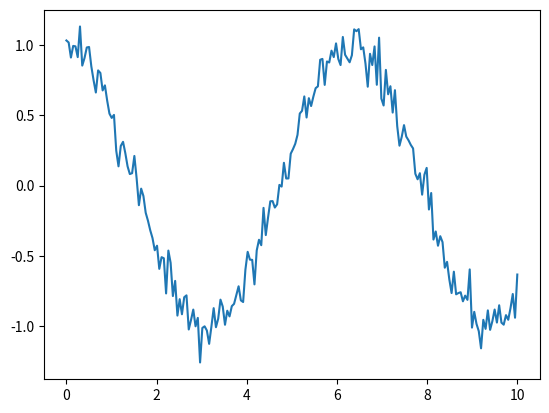

Reproduce this figure in Python. (Note: this script raises an exception after producing the figure.)
import numpy as np
import matplotlib.pyplot as plt

LEFT_CLICK = 1
MIDDLE_CLICK = 2
RIGHT_CLICK = 3


class Picker:

    annotation_kwargs = dict(bbox=dict(alpha=0.5,
                                       boxstyle='round,pad=0.5',
                                       facecolor='yellow'),
                             arrowprops=dict(arrowstyle='->',
                                             shrinkB=0,
                                             connectionstyle='arc3, rad=0'),
                             xytext=(-15, 15),
                             textcoords='offset points',
                             verticalalignment='bottom',
                             horizontalalignment='right')

    def __init__(self, axes):
        if hasattr(axes, '_active_picker'):
            raise Exception("Only one picker allowed per axes. "
                            "Use picker() instead of Picker().")
        self.axes = axes
        self.artist = None
        self.canvas = axes.figure.canvas
        self.annotation = None
        self.point = None
        self.shift = False
        self.control = False
        self.repeat_timer = None
        self.measure_line = None
        self.measure_box = None
        self.cids = []

        if not hasattr(self.canvas, '_active_picker'):
            self.canvas._active_picker = None

        for line in self.axes.get_lines():
            line.set_picker(self)
            line.set_pickradius(5)
        for event in ['button_press', 'key_release', 'key_press', 'pick']:
            self.cids.append(self.canvas.mpl_connect(event + '_event',
                                                     getattr(self, event)))

    def disable(self):
        self.remove()
        [self.canvas.mpl_disconnect(c) for c in self.cids]

    def button_press(self, event):
        for line in self.axes.get_lines():
            if line and line.contains(event)[0]:
                line.pick(event)
        if self.annotation and (self.annotation.contains(event)[0] or
                                (self.canvas._active_picker == self and
                                 self.control)):
            self.annotation.pick(event)
        if (self.measure_box and self.measure_box.contains(event)[0] and
                event.button == RIGHT_CLICK):
            self.remove_measurement()

    def key_press(self, event):
        if event.key == 'd':
            self.remove()
        elif event.key == 'right':
            self.move(1)
        elif event.key == 'left':
            self.move(-1)
        elif event.key == 'shift+right':
            self.move(1, all_pickers=True)
        elif event.key == 'shift+left':
            self.move(-1, all_pickers=True)
        elif event.key == 'shift':
            self.shift = True
        elif event.key == 'control':
            self.control = True

    def key_release(self, event):
        if event.key == 'shift':
            self.shift = False
        elif event.key == 'control':
            self.control = False
        elif event.key in ['right', 'left', 'shift+right', 'shift+left']:
            if self.repeat_timer:
                self.repeat_timer.stop()
                [self.repeat_timer.remove_callback(c)
                 for c in self.repeat_timer.callbacks]
                self.repeat_timer = None

    def pick(self, event):
        artist = event.artist
        axes = artist.axes
        if (self.control and self.point and self.annotation and
                axes == self.axes):
            # Measure to another point
            self.remove_measurement()
            point = self.snap(event)
            self.measure_line = self.axes.annotate(
                s="",
                xy=self.point[:2],
                xytext=point[:2],
                arrowprops=dict(arrowstyle="<|-|>",
                                linestyle="dashed",
                                shrinkA=0, shrinkB=0,
                                connectionstyle="bar, fraction=-0.1",
                                ),
            )
            self.measure_box = self.axes.annotate(
                s=self.format_measurement(point),
                xy=point[:2],
                **self.annotation_kwargs)
            self.measure_box.draggable()

            self.canvas._active_picker = self
            self.canvas.draw()

        elif artist in self.axes.get_lines():
            self.artist = artist
            point = self.snap(event)
            text = self.format(point)

            self.remove_measurement()

            if self.shift and self.annotation:
                # Change target point without moving bbox
                self.point = point
                self.annotation.set_text(self.format(self.point))
                self.annotation.xy = (self.point[0], self.point[1])

            elif not self.control and not self.shift:
                # Choose a new point and draw annotation
                if self.annotation:
                    self.remove()

                self.point = point
                self.annotation = self.axes.annotate(
                    s=text,
                    xy=self.point[:2],
                    **self.annotation_kwargs)

                self.annotation.draggable()

            self.canvas._active_picker = self
            self.canvas.draw()

        elif artist == self.annotation:
            self.canvas._active_picker = self
            if (event.mouseevent.button == RIGHT_CLICK and
                    not self.shift and not self.control):
                self.remove()

    def remove(self):
        self.remove_measurement(draw=False)
        if self.annotation:
            self.annotation.remove()
            self.annotation = None
            self.canvas._active_picker = None
            self.canvas.draw()

    def remove_measurement(self, draw=True):
        if self.measure_line:
            self.measure_line.remove()
            self.measure_line = None
        if self.measure_box:
            self.measure_box.remove()
            self.measure_box = None
        if draw:
            self.canvas.draw()

    def move(self, offset, all_pickers=False):
        self.remove_measurement()

        if not self.canvas._active_picker and self.annotation:
            self.canvas._active_picker = self

        if all_pickers or self.canvas._active_picker == self:
            xdata, ydata = self.artist.get_xdata(), self.artist.get_ydata()
            ind = self.point[2] + offset
            if 0 <= ind < len(xdata):
                self.point = xdata[ind], ydata[ind], ind
                self.annotation.set_text(self.format(self.point))
                self.annotation.xy = (self.point[0], self.point[1])
                self.canvas.draw()
            self.repeat_timer = self.canvas.new_timer(
                interval=100,
                callbacks=[(self.move, [offset, all_pickers], {})])
            self.repeat_timer.start()

    def snap(self, event):
        """Return the xy coordinates and index of the nearest point."""
        xdata, ydata = event.artist.get_xdata(), event.artist.get_ydata()
        ind = event.ind[0]
        xclick, yclick = event.mouseevent.xdata, event.mouseevent.ydata

        if (ind + 1 >= len(xdata) or
            None in [xclick, yclick] or
                event.mouseevent.inaxes != self.axes):
            return xdata[ind], ydata[ind], ind

        x0, y0 = xdata[ind], ydata[ind]
        x1, y1 = xdata[ind + 1], ydata[ind + 1]
        to_next_point = np.linalg.norm([x1 - x0, y1 - y0])
        to_click = np.linalg.norm([xclick - x0, yclick - y0])

        return ((x0, y0, ind) if to_click < to_next_point / 2 else
                (x1, y1, ind + 1))

    def format(self, point):
        label = self.artist.get_label()
        output = [label] if not label.startswith('_') else []
        output.append('%.6g' % point[0])
        output.append('%.6g' % point[1])
        output.append('[%d]' % point[2])
        return "\n".join(output)

    def format_measurement(self, point):
        output = []
        output.append('dx: %.6g' % (point[0] - self.point[0]))
        output.append('dy: %.6g' % (point[1] - self.point[1]))
        output.append('dist: %.6g' % np.linalg.norm(
            [point[0] - self.point[0], point[1] - self.point[1]]))
        output.append('[%d]' % point[2])
        return "\n".join(output)


def picker(axes):
    if hasattr(axes, '_active_picker'):
        for line in self.axes.get_lines():
            line.set_picker(axes._active_picker)
            line.set_pickradius(5)
        return axes._active_picker
    else:
        p = Picker(axes)
        axes._active_picker = p
        return p

if __name__ == '__main__':
    plt.figure()
    time = np.linspace(0, 10, num=200)
    y = np.cos(time) + np.random.normal(size=time.shape) * 0.1
    z = np.sin(time) + np.random.normal(size=time.shape) * 0.1
    artist = plt.plot(time, y, label='y')[0]
    ax = plt.gca()
    self = picker(ax)
    artist = ax.plot(time, 10 * z, 'r', label='z')[0]
    self = picker(ax)
    ax = plt.gca().twinx()
    artist = ax.plot(time, -10 * z, 'g', label='z')[0]
    self = picker(ax)
    plt.show()
